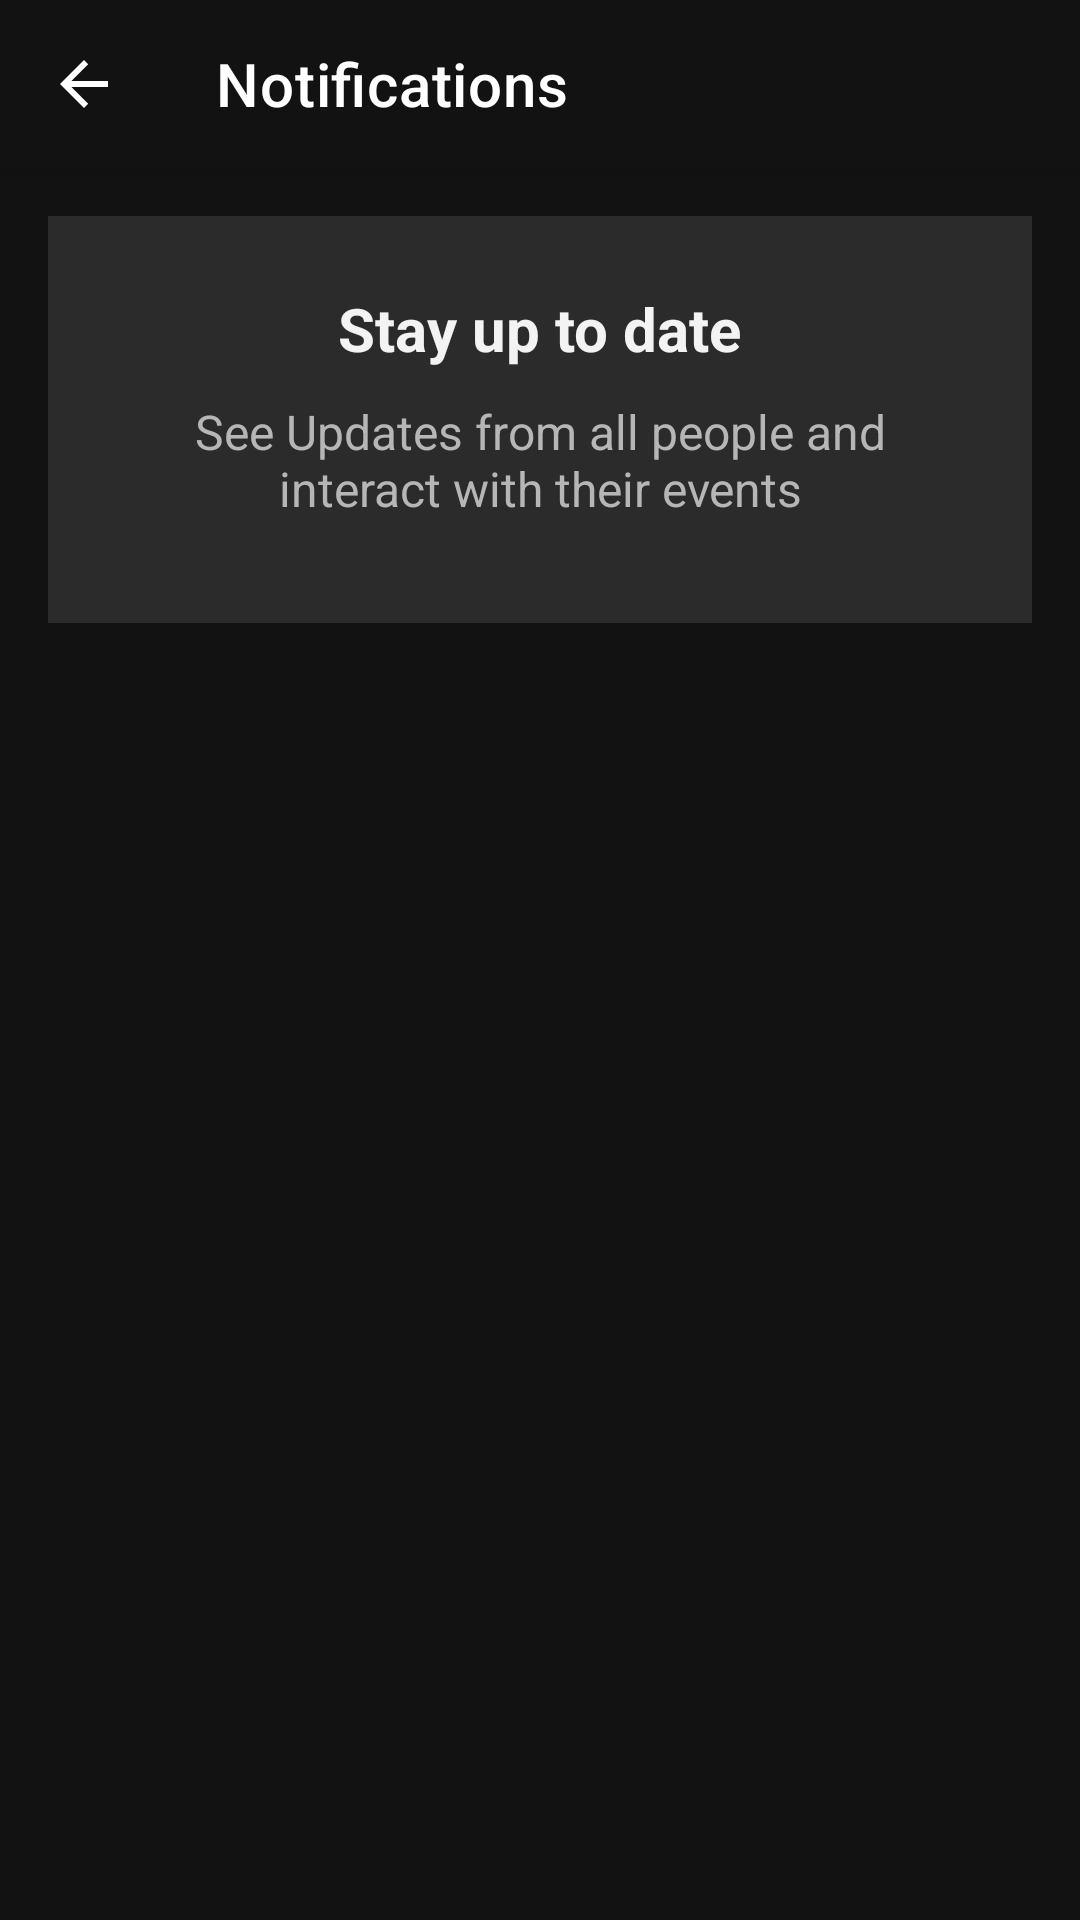

Android layout source for this screen:
<!-- AndroidManifest.xml: application theme Theme.Evento -->
<!-- res/layout/fragment_notification.xml -->
<?xml version="1.0" encoding="utf-8"?>
<androidx.constraintlayout.widget.ConstraintLayout xmlns:android="http://schemas.android.com/apk/res/android"
    xmlns:app="http://schemas.android.com/apk/res-auto"
    xmlns:tools="http://schemas.android.com/tools"
    android:layout_width="match_parent"
    android:layout_height="match_parent"
    android:id="@+id/constraintLayout"
    tools:context=".ui.fragments.NotificationFragment">

    <com.google.android.material.appbar.MaterialToolbar
        android:id="@+id/Toolbar"
        android:layout_width="match_parent"
        android:layout_height="?attr/actionBarSize"
        app:navigationIcon="?attr/homeAsUpIndicator"
        app:layout_constraintEnd_toEndOf="parent"
        app:title="@string/notifications"
        app:navigationIconTint="@color/white"
        app:layout_constraintStart_toStartOf="parent"
        app:layout_constraintTop_toTopOf="parent" />

    <LinearLayout
        android:layout_width="match_parent"
        android:layout_height="wrap_content"
        android:layout_marginStart="16dp"
        android:layout_marginTop="16dp"
        android:layout_marginEnd="16dp"
        android:background="#2B2B2B"
        android:gravity="center"
        android:orientation="vertical"
        android:padding="24dp"
        app:layout_constraintEnd_toEndOf="parent"
        app:layout_constraintStart_toStartOf="parent"
        app:layout_constraintTop_toBottomOf="@+id/Toolbar">

        <TextView
            android:layout_width="wrap_content"
            android:layout_height="wrap_content"
            android:text="@string/stay_up_to_date"
            android:textColor="@color/text_mdm"
            android:textSize="20sp"
            android:textStyle="bold" />

        <TextView
            android:layout_width="wrap_content"
            android:layout_height="wrap_content"
            android:layout_margin="10dp"
            android:gravity="center"
            android:text="@string/notify_desc"
            android:textColor="#B6B6B6"
            android:textSize="16sp"/>

    </LinearLayout>

</androidx.constraintlayout.widget.ConstraintLayout>
<!-- resources referenced by this layout -->
<resources>
  <color name="text_mdm">#F3F3F3</color>
  <color name="white">#FFFFFFFF</color>
  <string name="notifications">Notifications</string>
  <string name="notify_desc">See Updates from all people and interact with their events</string>
  <string name="stay_up_to_date">Stay up to date</string>
  <color name="teal_200">#90CAF9</color>
  <color name="background">#121212</color>
  <color name="my_app_on_background">#e3e2e6</color>
  <color name="my_app_error">#ffb4ab</color>
  <color name="my_app_on_error">#690005</color>
  <color name="my_app_error_container">#93000a</color>
  <color name="my_app_on_error_container">#ffdad6</color>
  <color name="my_app_primary_container">#00429c</color>
  <color name="my_app_on_primary_container">#d9e2ff</color>
  <color name="my_app_secondary_container">#404659</color>
  <color name="my_app_on_secondary_container">#dce2f9</color>
  <color name="my_app_tertiary">#e0bbdd</color>
  <color name="my_app_on_tertiary">#412742</color>
  <color name="my_app_tertiary_container">#593d5a</color>
  <color name="my_app_on_tertiary_container">#fdd7fa</color>
  <color name="my_app_surface">#1b1b1f</color>
  <color name="my_app_on_surface">#e3e2e6</color>
  <color name="my_app_surface_variant">#44464f</color>
  <color name="my_app_outline">#8f9099</color>
  <style name="MaterialCalendarTheme" parent="ThemeOverlay.MaterialComponents.MaterialCalendar">
          <item name="colorPrimary">@color/blue_500</item>
          <item name="colorOnPrimary">@color/white</item>
          <item name="rangeFillColor">@color/blue_200</item>
      </style>
  <style name="MaterialTimePickerTheme" parent="ThemeOverlay.MaterialComponents.TimePicker">
          <item name="colorPrimary">@color/blue_500</item>
          <item name="colorOnSurface">@color/white</item>
          <item name="imageButtonStyle">@style/TimePicker.ImageButton</item>
          <item name="materialClockStyle">@style/TimePicker.Clock</item>
      </style>
  <style name="Widget.App.Toolbar" parent="Widget.MaterialComponents.Toolbar.Primary">
          <item name="materialThemeOverlay">@style/ThemeOverlay.App.Toolbar</item>
      </style>
  <color name="blue_500">#2196F3</color>
  <color name="blue_200">#90CAF9</color>
  <style name="TimePicker.ImageButton" parent="Widget.MaterialComponents.TimePicker.ImageButton">
          <item name="iconTint">@color/text_mdm1</item>
      </style>
  <style name="TimePicker.Clock" parent="Widget.MaterialComponents.TimePicker.Clock">
          <item name="clockHandColor">@color/blue_200</item>
      </style>
  <style name="ThemeOverlay.App.Toolbar" parent="">
          <item name="colorPrimary">@color/background</item>
          <item name="android:textColorSecondary">@android:color/white</item>
          <item name="colorPrimaryVariant">@color/background</item>
          <item name="colorOnPrimary">@color/white</item>
      </style>
  <color name="text_mdm1">#808080</color>
</resources>
